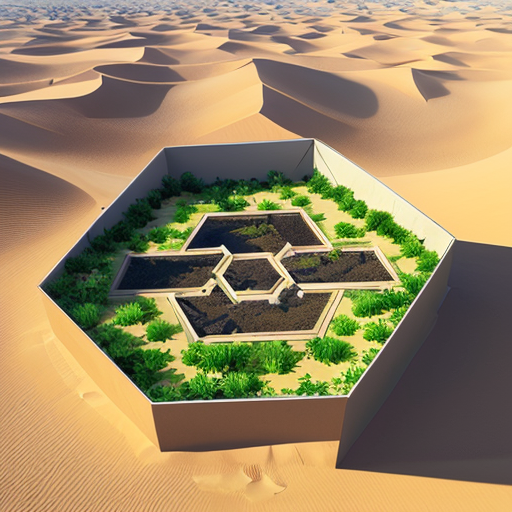
Generation parameters embedded in this image by AUTOMATIC1111 Stable Diffusion web UI or a fork of it (Forge, ...) (PNG 'parameters' text chunk):
hexagonal_plot,desert,oasis, farmland,afforestation,sand,one_lake,artificial_plant_tree,drones_watering
Steps: 20, Sampler: DPM++ 2M, CFG scale: 7, Seed: 1745978736, Size: 512x512, Model hash: 9aba26abdf, Model: deliberate_v2